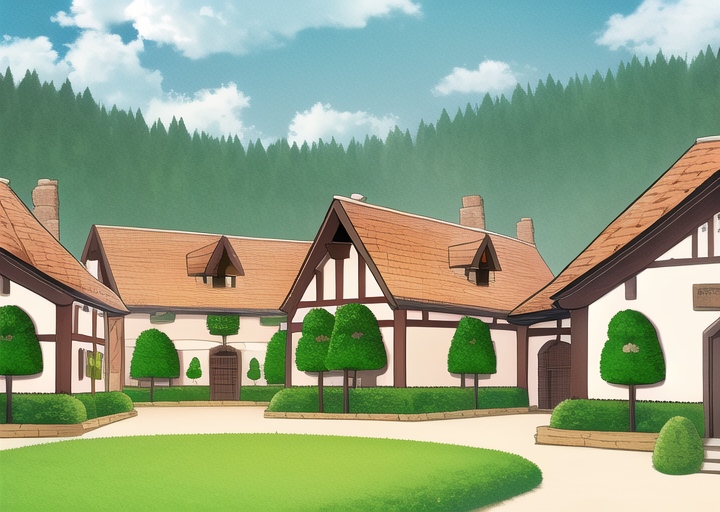
Generation parameters embedded in this image by AUTOMATIC1111 Stable Diffusion web UI or a fork of it (Forge, ...) (PNG 'parameters' text chunk):
masterpiece, best quality, ((village)), daytime, cartoon

Negative prompt: lowres, bad anatomy, bad hands, text, error, missing fingers, extra digit, fewer digits, cropped, worst quality, low quality, normal quality, jpeg artifacts, signature, watermark, username, blurry, artist name, road
Steps: 38, Sampler: Euler a, CFG scale: 12, Seed: 2539129037, Size: 720x512, Model hash: 89d59c3dde, Model: nai, Clip skip: 2, Version: v1.3.1